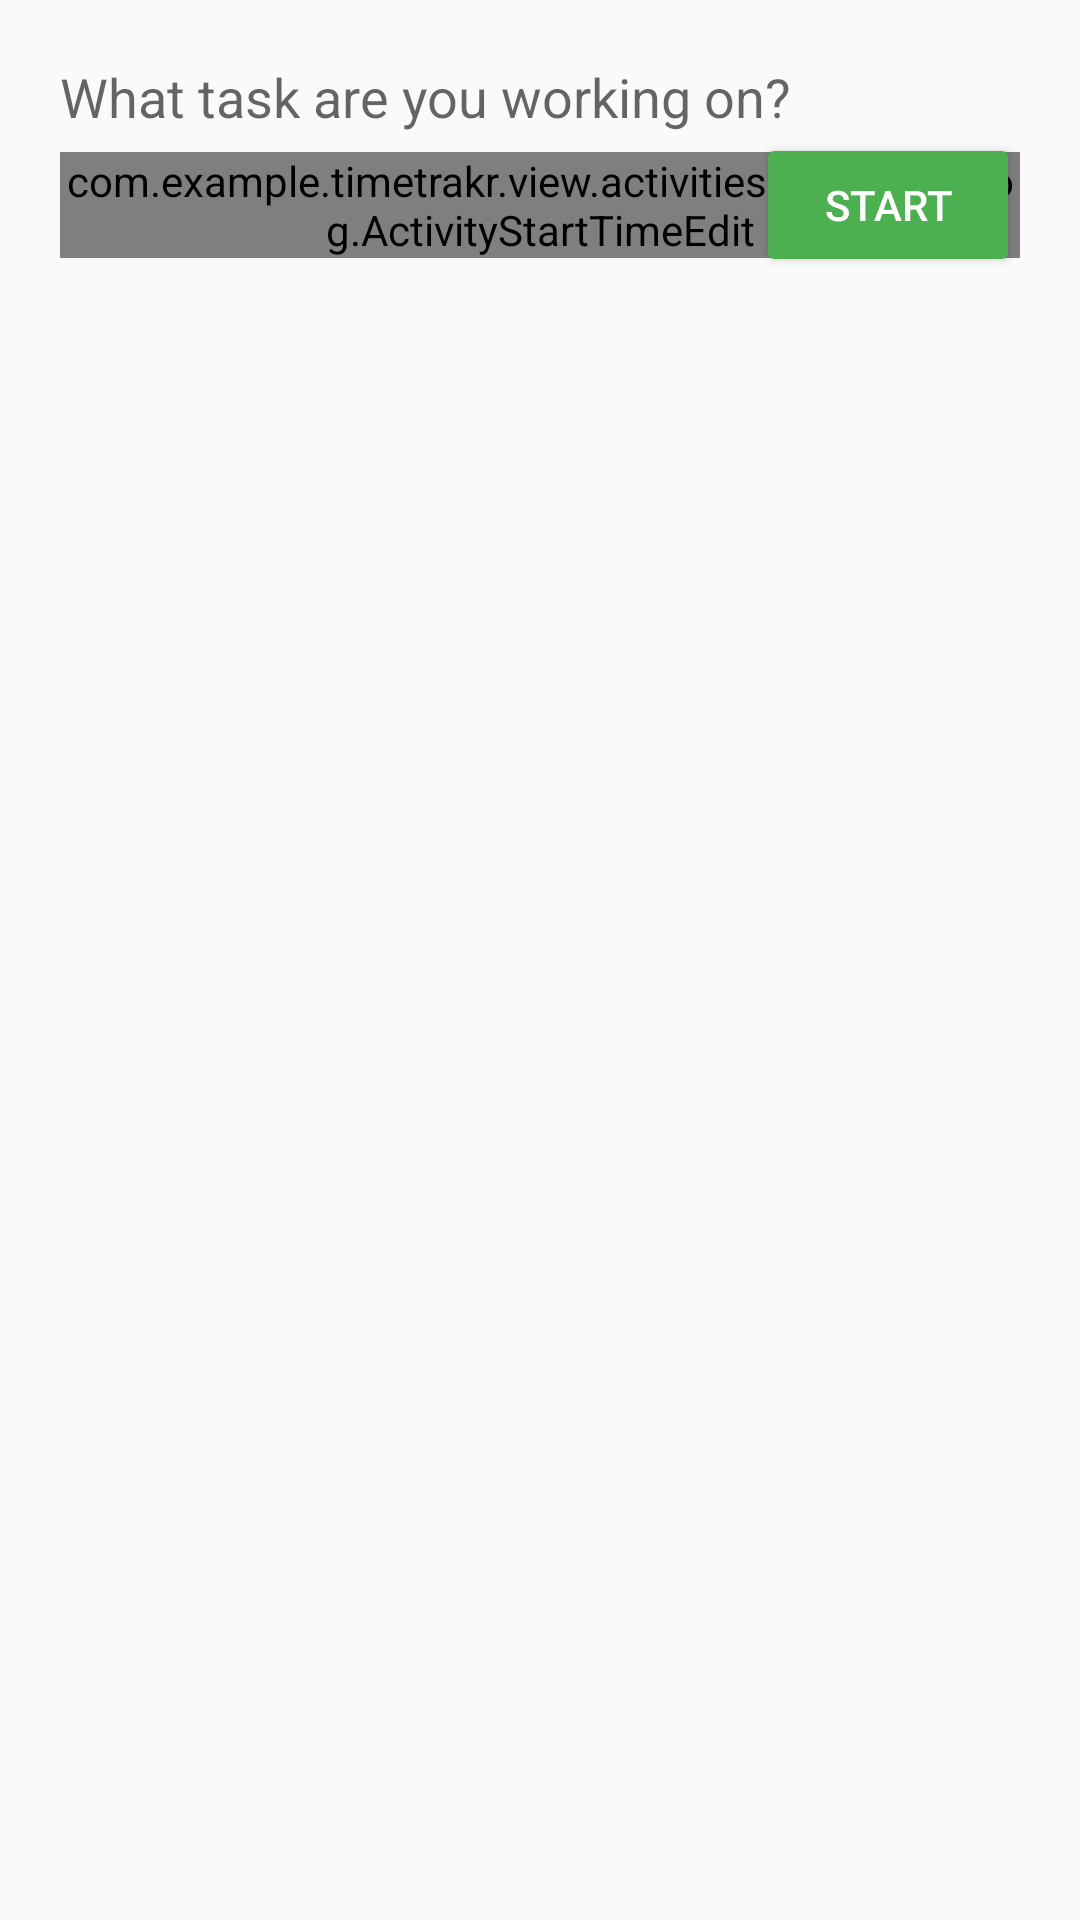

Produce the Android XML layout that renders to this screen, including the resource entries it uses.
<!-- AndroidManifest.xml: application theme AppTheme -->
<!-- res/layout/start_activity_dialog.xml -->
<?xml version="1.0" encoding="utf-8"?>
<LinearLayout xmlns:android="http://schemas.android.com/apk/res/android"
    xmlns:app="http://schemas.android.com/apk/res-auto"
    android:orientation="vertical"
    android:layout_width="match_parent"
    style="@style/DialogPadding"
    android:layout_height="match_parent">
    <EditText
        android:id="@+id/start_activity_dialog_activity_name"
        android:maxLines="1"
        android:inputType="textCapSentences"
        android:layout_width="match_parent"
        android:layout_height="wrap_content"
        android:hint="@string/what_task_are_you_working_on"
        android:background="@color/transparent"/>
    <RelativeLayout
        android:layout_width="match_parent"
        android:layout_height="wrap_content">
        <com.example.timetrakr.view.activities.started.dialog.ActivityStartTimeEdit
            android:id="@+id/start_activity_dialog_time"
            android:layout_width="wrap_content"
            android:layout_height="wrap_content"
            style="@style/ListSecondaryText"
            app:display_format="@string/since"
            app:date_time_format="@string/date_time_format"
            android:layout_alignParentStart="true"
            android:layout_centerInParent="true"/>
        <Button
            android:id="@+id/start_activity_dialog_start_button"
            android:layout_width="wrap_content"
            android:layout_height="wrap_content"
            android:backgroundTint="@color/colorPrimary"
            android:textColor="@color/colorWhite"
            android:text="@string/start"
            android:layout_alignParentEnd="true"/>
    </RelativeLayout>
</LinearLayout>
<!-- resources referenced by this layout -->
<resources>
  <color name="colorPrimary">#4CAF50</color>
  <color name="colorWhite">#FFFFFF</color>
  <color name="transparent">#00000000</color>
  <string name="date_time_format">HH:mm</string>
  <string name="since">since %s</string>
  <string name="start">Start</string>
  <string name="what_task_are_you_working_on">What task are you working on?</string>
  <style name="DialogPadding">
          <item name="android:padding">20sp</item>
      </style>
  <style name="ListSecondaryText">
          <item name="android:textColor">@android:color/darker_gray</item>
          <item name="android:textSize">14sp</item>
      </style>
  <style name="AppTheme" parent="Theme.Design.Light.NoActionBar">
          
          <item name="colorPrimary">@color/colorPrimary</item>
          <item name="colorPrimaryDark">@color/colorPrimaryDark</item>
          <item name="colorAccent">@color/colorAccent</item>
      </style>
  <color name="colorPrimaryDark">#EEEEEE</color>
  <color name="colorAccent">#4CAF50</color>
</resources>
